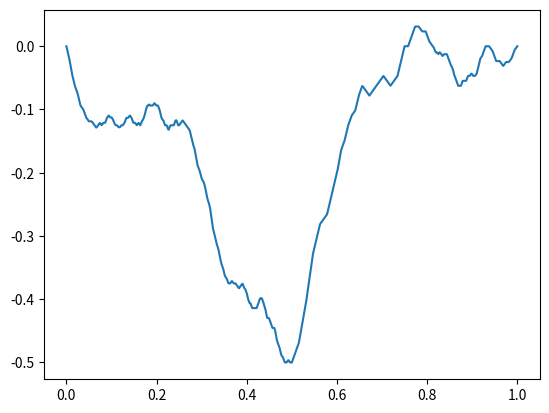

This chart was generated by the following Python code:
# procedure: start with a horizontal line segment, such as [0, 1].
# iteratively add a shape to each segment in the fractal, where the shape added
# - is composed of multiple segments
# - begins and ends at 0
# and then add its segment divisions to the set of segment divisions of the fractal
# for example, could start with a shape like _, then add either _/\_ or its negative (random choice),
# then the original segment becomes four segments, then repeat this process on each of those four segments
# (so on the slanted ones, would just add a scaled-down version of one of the _/\_ shapes), and repeat to arbitrary precision
# this will make a wave-like shape with various fluctuations
# other types of added shapes could be used, with other numbers of segments, could even have a set of choices with differing numbers of segments
# so try to make code general


import random

import numpy as np
import matplotlib.pyplot as plt


class Segment:
    def __init__(self, left_x, slope):
        self.left_x = left_x
        self.slope = slope


class Curve:
    # can use integration approach by just writing slopes that start at each endpoint, sum all previous ones, then add (x-last_endpoint)*(slope)
    def __init__(self, segments=None):
        self.segments = [] if segments is None else segments

    def add_segment(self, segment):
        self.segments.append(segment)

    def remove_segment(self, segment):
        self.segments.remove(segment)

    def sort_segments(self):
        left_xs = self.get_left_xs()
        assert len(set(left_xs)) == len(left_xs), "segments have duplicate starting points"
        self.segments = sorted(self.segments, key=lambda seg: seg.left_x)

    def get_left_xs(self):
        return [seg.left_x for seg in self.segments]

    def get_slopes(self):
        return [seg.slope for seg in self.segments]

    def integrate_previous_whole_segments(self, x):
        left_xs = self.get_left_xs()
        slopes = self.get_slopes()
        return Curve.static_integrate(left_xs, slopes, x)

    @staticmethod
    def static_integrate(left_xs, slopes, x_to_stop_at):
        x = x_to_stop_at
        result = 0
        for left_x, right_x, slope in zip(left_xs[:-1], left_xs[1:], slopes):
            if right_x > x:  # if it's equal, go ahead and add this segment, and get_value_at_point() should not double-count
                break
            result += (right_x - left_x) * slope
            # if x is the far right edge, iteration will stop and the whole derivative will have been integrated
        return result

    def get_value_at_point(self, x):
        self.sort_segments()
        left_xs = self.get_left_xs()
        slopes = self.get_slopes()
        assert x >= left_xs[0] and slopes[-1] is None and x <= left_xs[-1], "x is out of range, or you do not have a None slope for the right endpoint of the curve"
        index = max(i for i, left_x in enumerate(left_xs) if left_x <= x)
        last_point_less_than_equal = left_xs[index]
        slope = slopes[index]  # still just index, not index + 1, because each index is a left_x and then the slope to its right
        # if x is equal to a point, then the segment to its left will be counted by integrate_previous_whole_segments(), so there is no remainder
        remainder = x - last_point_less_than_equal
        residue = remainder * slope if remainder > 0 else 0  # avoid error where 0 * None raises
        return self.integrate_previous_whole_segments(x) + residue

    def add_fractal_step(self, left_x, fractal_step):
        self.sort_segments()
        left_xs = self.get_left_xs()
        assert left_xs[0] <= left_x < left_xs[-1], "{} <= {} < {}".format(left_xs[0], left_x, left_xs[-1])  # can't be equal to far right edge because then you have no segment to add slope to
        affected_segment_indexes = [i for i, seg in enumerate(self.segments) if seg.left_x == left_x]
        assert len(affected_segment_indexes) == 1
        seg = self.segments[affected_segment_indexes[0]]
        right_x = self.segments[affected_segment_indexes[0] + 1].left_x
        slope = seg.slope
        new_left_xs = [left_x + (x * (right_x - left_x)) for x in fractal_step.left_xs[:-1]]  # assumes fractal step domain is normalized to [0, 1]
        new_slopes = [slope + s for s in fractal_step.slopes[:-1]]
        self.remove_segment(seg)
        for left_x, slope in zip(new_left_xs, new_slopes):
            self.add_segment(Segment(left_x, slope))

    def iterate_fractal(self, fractal_step_choices):
        self.sort_segments()
        for left_x in self.get_left_xs()[:-1]:
            self.add_fractal_step(left_x, random.choice(fractal_step_choices))

    def plot(self, precision=0.01):
        xs = np.arange(0, 1 + precision, precision)
        ys = [self.get_value_at_point(x) for x in xs]
        plt.plot(xs, ys)
        plt.show()


class FractalStep:
    instances = []

    def __init__(self, left_xs, slopes):
        # make sure slope shape is normalized to domain of [0, 1] and integrates to 0 (do this in the constructor for those shapes itself)
        assert left_xs == sorted(left_xs), "sort your damn left xs"
        assert left_xs[0] == 0 and left_xs[-1] == 1, "domain must be [0, 1]"
        assert slopes[-1] is None, "need None slope for far right edge"
        integral = Curve.static_integrate(left_xs, slopes, left_xs[-1])
        assert abs(integral) < 1e-9, "must integrate to 0, but got {}".format(integral)

        self.left_xs = left_xs
        self.slopes = slopes

        FractalStep.instances.append(self)


if __name__ == "__main__":
    initial_segments = [Segment(0, 0), Segment(1, None)]
    curve = Curve(initial_segments)

    # FractalStep types, keep them relatively simple but introduce variety

    long_fly_step  = FractalStep([0, 0.25, 0.5, 0.75, 1], [0, 1, -1, 0, None])
    short_fly_step = FractalStep([0, 0.25, 0.5, 0.75, 1], [0, -1, 1, 0, None])

    long_condor_step  = FractalStep([0, 0.2, 0.4, 0.6, 0.8, 1], [0, 1, 0, -1, 0, None])
    short_condor_step = FractalStep([0, 0.2, 0.4, 0.6, 0.8, 1], [0, -1, 0, 1, 0, None])

    long_straddle_step  = FractalStep([0, 0.5, 1], [-1, 1, None])
    short_straddle_step = FractalStep([0, 0.5, 1], [1, -1, None])

    z_step = FractalStep([0, 0.25, 0.75, 1], [1, -1, 1, None])
    s_step = FractalStep([0, 0.25, 0.75, 1], [-1, 1, -1, None])


    choices = FractalStep.instances
    # choices = [long_condor_step]

    n_steps = 5
    for i in range(n_steps):
        curve.iterate_fractal(choices)

    curve.plot(precision=1e-3)




